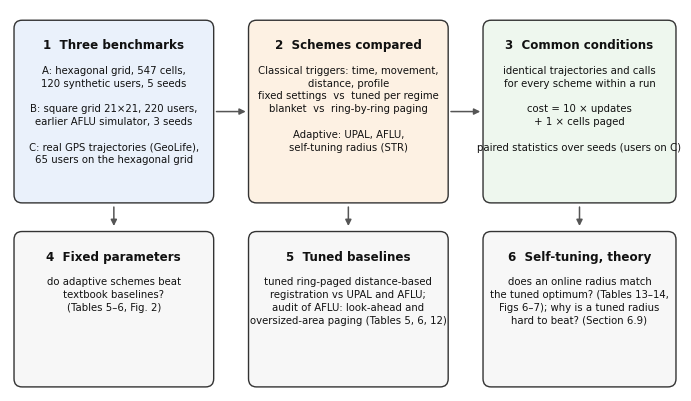

Here is the Python script that generated this plot: (Note: this script raises an exception after producing the figure.)
"""Fig. 1: study design schematic."""
import json
import matplotlib; matplotlib.use("Agg")
import matplotlib.pyplot as plt
from matplotlib.patches import FancyBboxPatch, FancyArrowPatch
plt.rcParams.update({"font.family": "DejaVu Sans"})
fig, ax = plt.subplots(figsize=(7.0, 3.9)); ax.set_xlim(0, 100); ax.set_ylim(0, 56); ax.axis("off")
def box(x, y, w, h, title, lines, fc, ec="#333333", tc="#111111"):
    ax.add_patch(FancyBboxPatch((x, y), w, h, boxstyle="round,pad=0.4,rounding_size=1.2", fc=fc, ec=ec, lw=1.0))
    ax.text(x + w / 2, y + h - 2.3, title, ha="center", va="top", fontsize=8.6, fontweight="bold", color=tc)
    ax.text(x + w / 2, y + h - 6.2, "\n".join(lines), ha="center", va="top", fontsize=7.3, color=tc, linespacing=1.35)
def arrow(x1, y1, x2, y2):
    ax.add_patch(FancyArrowPatch((x1, y1), (x2, y2), arrowstyle="-|>", mutation_scale=9, lw=1.1, color="#555555"))
box(1, 28, 29, 26, "1  Three benchmarks", ["A: hexagonal grid, 547 cells,", "120 synthetic users, 5 seeds", "", "B: square grid 21×21, 220 users,", "earlier AFLU simulator, 3 seeds", "", "C: real GPS trajectories (GeoLife),", "65 users on the hexagonal grid"], "#eaf1fb")
box(36, 28, 29, 26, "2  Schemes compared", ["Classical triggers: time, movement,", "distance, profile", "fixed settings  vs  tuned per regime", "blanket  vs  ring-by-ring paging", "", "Adaptive: UPAL, AFLU,", "self-tuning radius (STR)"], "#fdf1e3")
box(71, 28, 28, 26, "3  Common conditions", ["identical trajectories and calls", "for every scheme within a run", "", "cost = 10 × updates", "+ 1 × cells paged", "", "paired statistics over seeds (users on C)"], "#eef7ee")
arrow(30.4, 41, 35.6, 41); arrow(65.4, 41, 70.6, 41)
box(1, 1, 29, 22, "4  Fixed parameters", ["do adaptive schemes beat", "textbook baselines?", "(Tables 5–6, Fig. 2)"], "#f7f7f7")
box(36, 1, 29, 22, "5  Tuned baselines", ["tuned ring-paged distance-based", "registration vs UPAL and AFLU;", "audit of AFLU: look-ahead and", "oversized-area paging (Tables 5, 6, 12)"], "#f7f7f7")
box(71, 1, 28, 22, "6  Self-tuning, theory", ["does an online radius match", "the tuned optimum? (Tables 13–14,", "Figs 6–7); why is a tuned radius", "hard to beat? (Section 6.9)"], "#f7f7f7")
arrow(15.5, 27.4, 15.5, 23.8); arrow(50.5, 27.4, 50.5, 23.8); arrow(85, 27.4, 85, 23.8)
plt.tight_layout(pad=0.3); plt.savefig("figs/fig_design.png", dpi=300)
print("ok")
